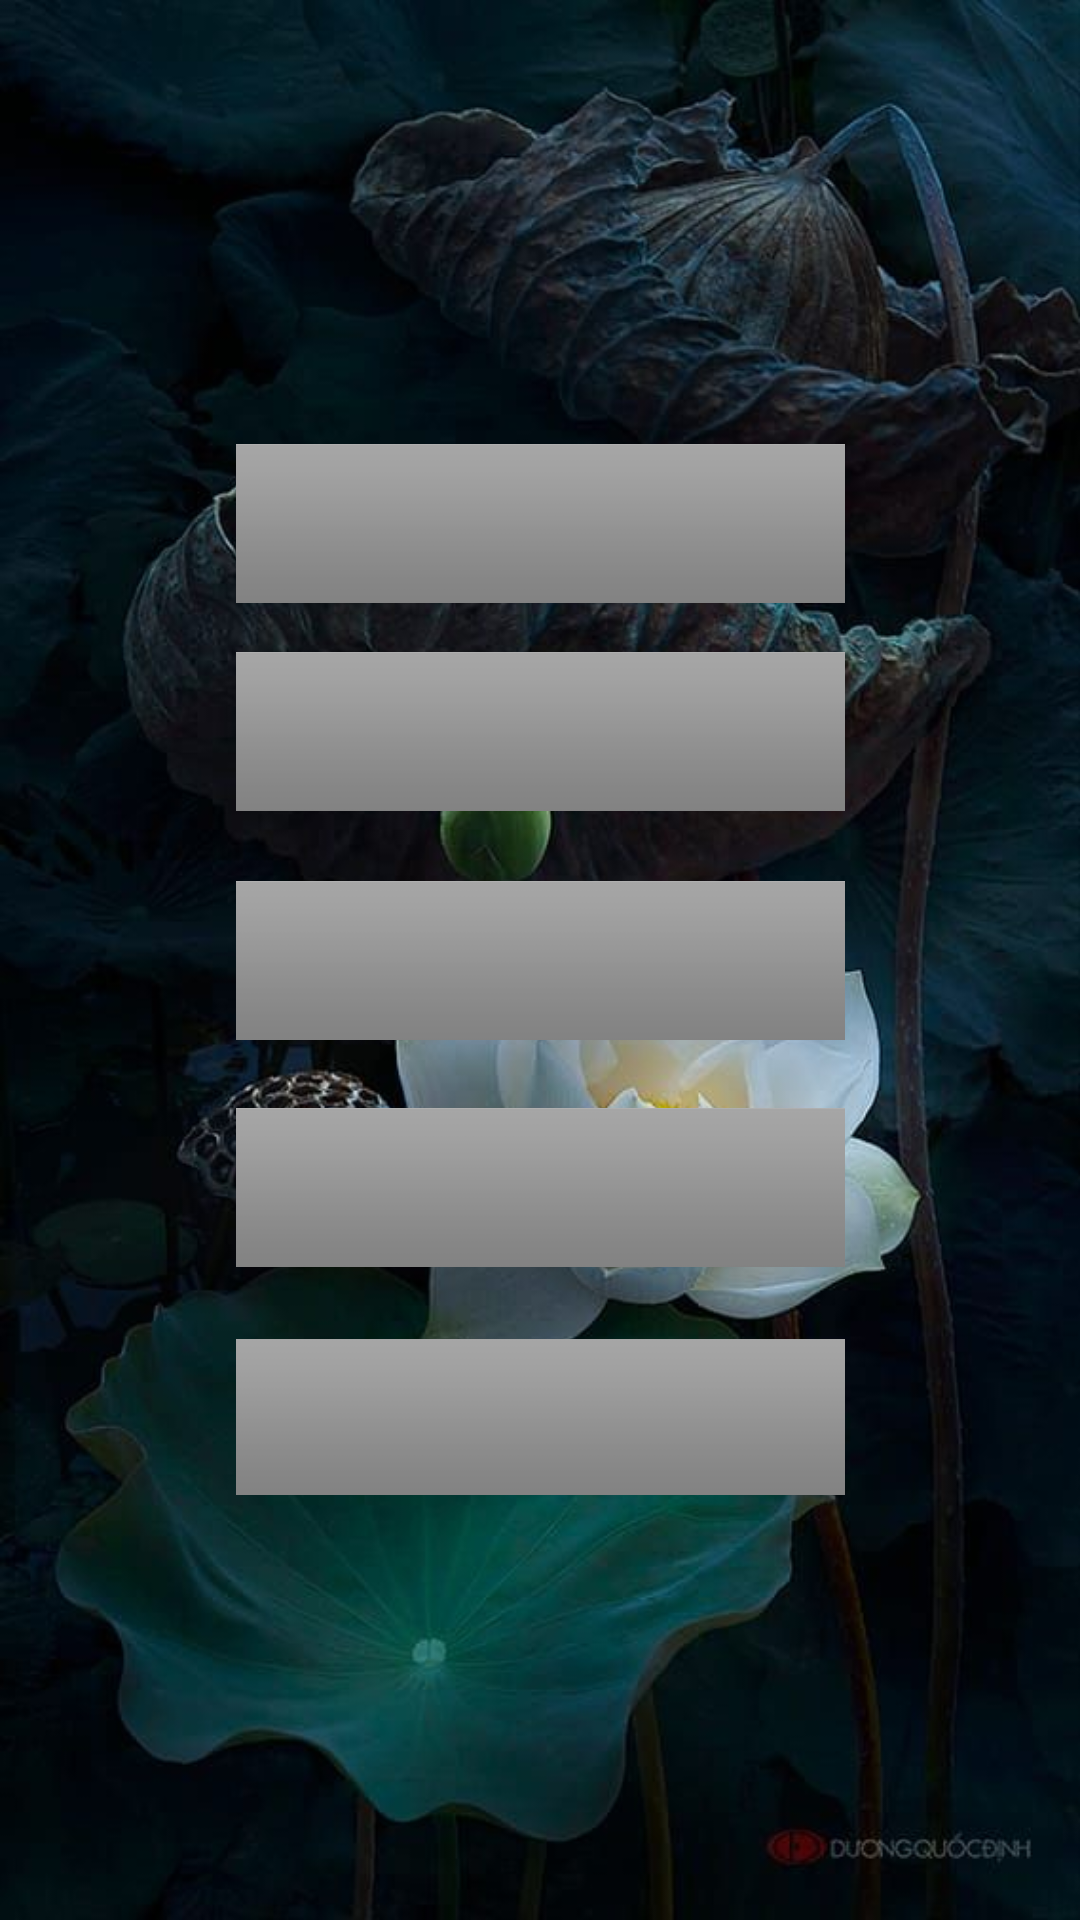

Layout XML and referenced resources for this Android screen:
<!-- AndroidManifest.xml: application theme Theme.PirithPotha -->
<!-- res/layout/activity_main.xml -->
<?xml version="1.0" encoding="utf-8"?>
<androidx.constraintlayout.widget.ConstraintLayout xmlns:android="http://schemas.android.com/apk/res/android"
    xmlns:app="http://schemas.android.com/apk/res-auto"
    xmlns:tools="http://schemas.android.com/tools"
    android:layout_width="match_parent"
    android:layout_height="match_parent"
    android:background="@drawable/bak"
    tools:context=".MainActivity">


    <ImageButton
        android:id="@+id/imageButton3"
        android:layout_width="203dp"
        android:layout_height="53dp"
        app:layout_constraintBottom_toBottomOf="parent"
        app:layout_constraintEnd_toEndOf="parent"
        app:layout_constraintStart_toStartOf="parent"
        app:layout_constraintTop_toTopOf="parent"
        app:layout_constraintVertical_bias="0.252"
        app:srcCompat="@android:drawable/bottom_bar"
        android:text="Open MainActivity2"
        />


    <ImageButton
        android:id="@+id/imageButton4"
        android:layout_width="203dp"
        android:layout_height="53dp"
        app:layout_constraintBottom_toBottomOf="parent"
        app:layout_constraintEnd_toEndOf="parent"
        app:layout_constraintStart_toStartOf="parent"
        app:layout_constraintTop_toTopOf="parent"
        app:layout_constraintVertical_bias="0.37"
        app:srcCompat="@android:drawable/bottom_bar" />

    <ImageButton
        android:id="@+id/imageButton5"
        android:layout_width="203dp"
        android:layout_height="53dp"
        app:layout_constraintBottom_toBottomOf="parent"
        app:layout_constraintEnd_toEndOf="parent"
        app:layout_constraintStart_toStartOf="parent"
        app:layout_constraintTop_toTopOf="parent"
        app:srcCompat="@android:drawable/bottom_bar" />

    <ImageButton
        android:id="@+id/imageButton6"
        android:layout_width="203dp"
        android:layout_height="53dp"
        app:layout_constraintBottom_toBottomOf="parent"
        app:layout_constraintEnd_toEndOf="parent"
        app:layout_constraintStart_toStartOf="parent"
        app:layout_constraintTop_toTopOf="parent"
        app:layout_constraintVertical_bias="0.629"
        app:srcCompat="@android:drawable/bottom_bar" />

    <ImageButton
        android:id="@+id/imageButton7"
        android:layout_width="203dp"
        android:layout_height="52dp"
        app:layout_constraintBottom_toBottomOf="parent"
        app:layout_constraintEnd_toEndOf="parent"
        app:layout_constraintStart_toStartOf="parent"
        app:layout_constraintTop_toTopOf="parent"
        app:layout_constraintVertical_bias="0.759"
        app:srcCompat="@android:drawable/bottom_bar" />
</androidx.constraintlayout.widget.ConstraintLayout>
<!-- resources referenced by this layout -->
<resources>
  <!-- drawable bak: jpg bitmap (drawable-v24, 56442 bytes) -->
  <style name="Theme.PirithPotha" parent="Theme.MaterialComponents.DayNight.DarkActionBar">
          
          <item name="colorPrimary">@color/purple_500</item>
          <item name="colorPrimaryVariant">@color/purple_700</item>
          <item name="colorOnPrimary">@color/white</item>
          
          <item name="colorSecondary">@color/teal_200</item>
          <item name="colorSecondaryVariant">@color/teal_700</item>
          <item name="colorOnSecondary">@color/black</item>
          
          <item name="android:statusBarColor" tools:targetApi="l">?attr/colorPrimaryVariant</item>
          
      </style>
  <!-- not gathered from this repository: default colours our renderer supplied (Android Studio template values) -->
  <color name="purple_500">#FF6200EE</color>
  <color name="purple_700">#FF3700B3</color>
  <color name="teal_200">#FF03DAC5</color>
  <color name="teal_700">#FF018786</color>
  <color name="black">#FF000000</color>
  <color name="white">#FFFFFFFF</color>
</resources>
